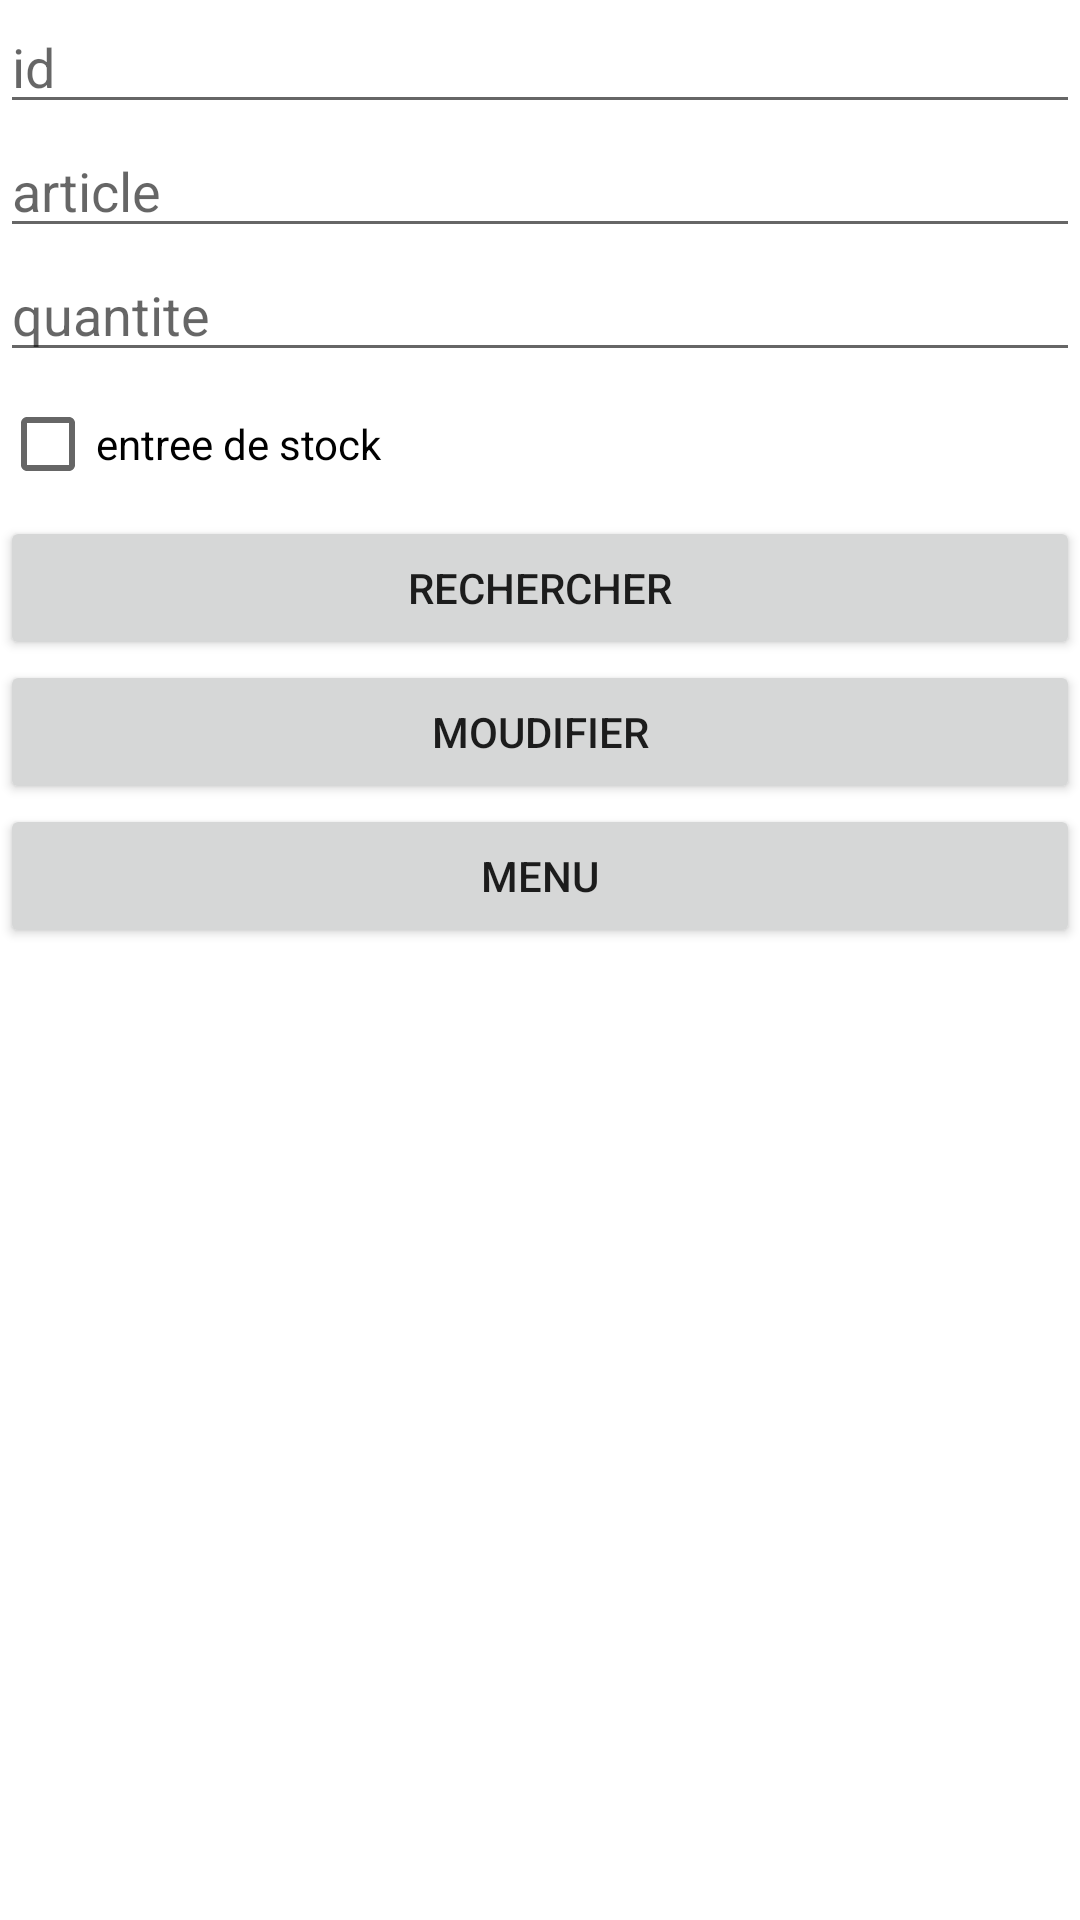

Here is an Android app screen rendered from its layout file. Give the layout XML and the strings, colors and styles it references.
<!-- AndroidManifest.xml: application theme Theme.EFM -->
<!-- res/layout/activity_moudifier__mouvement.xml -->
<?xml version="1.0" encoding="utf-8"?>
<LinearLayout xmlns:android="http://schemas.android.com/apk/res/android"
    xmlns:app="http://schemas.android.com/apk/res-auto"
    xmlns:tools="http://schemas.android.com/tools"
    android:layout_width="match_parent"
    android:layout_height="match_parent"
    tools:context=".Moudifier_Mouvement"
    android:orientation="vertical">
    <EditText
        android:id="@+id/idEd"
        android:layout_width="match_parent"
        android:layout_height="wrap_content"
        android:inputType="number"
        android:hint="id"/>
    <EditText
        android:id="@+id/articleEd"
        android:layout_width="match_parent"
        android:layout_height="wrap_content"
        android:hint="article"/>
    <EditText
        android:id="@+id/quantiteEd"
        android:layout_width="match_parent"
        android:layout_height="wrap_content"
        android:hint="quantite"
        android:inputType="numberDecimal"/>
    <CheckBox
        android:id="@+id/typeMouvementChx"
        android:layout_width="match_parent"
        android:layout_height="wrap_content"
        android:text="entree de stock"
        android:onClick="changeCheck"/>
    <Button
        android:layout_width="match_parent"
        android:layout_height="wrap_content"
        android:text="Rechercher"
        android:onClick="rechercheMouvement"/>
    <Button
        android:layout_width="match_parent"
        android:layout_height="wrap_content"
        android:text="Moudifier"
        android:onClick="moudifierMouvement"/>
    <Button
        android:layout_width="match_parent"
        android:layout_height="wrap_content"
        android:text="Menu"
        android:onClick="backToMenu"/>
</LinearLayout>
<!-- resources referenced by this layout -->
<resources>
  <style name="Theme.EFM" parent="Theme.MaterialComponents.DayNight.DarkActionBar">
          
          <item name="colorPrimary">@color/purple_500</item>
          <item name="colorPrimaryVariant">@color/purple_700</item>
          <item name="colorOnPrimary">@color/white</item>
          
          <item name="colorSecondary">@color/teal_200</item>
          <item name="colorSecondaryVariant">@color/teal_700</item>
          <item name="colorOnSecondary">@color/black</item>
          
          <item name="android:statusBarColor" tools:targetApi="l">?attr/colorPrimaryVariant</item>
          
      </style>
  <!-- not gathered from this repository: default colours our renderer supplied (Android Studio template values) -->
  <color name="purple_500">#FF6200EE</color>
  <color name="purple_700">#FF3700B3</color>
  <color name="teal_200">#FF03DAC5</color>
  <color name="teal_700">#FF018786</color>
  <color name="black">#FF000000</color>
  <color name="white">#FFFFFFFF</color>
</resources>
